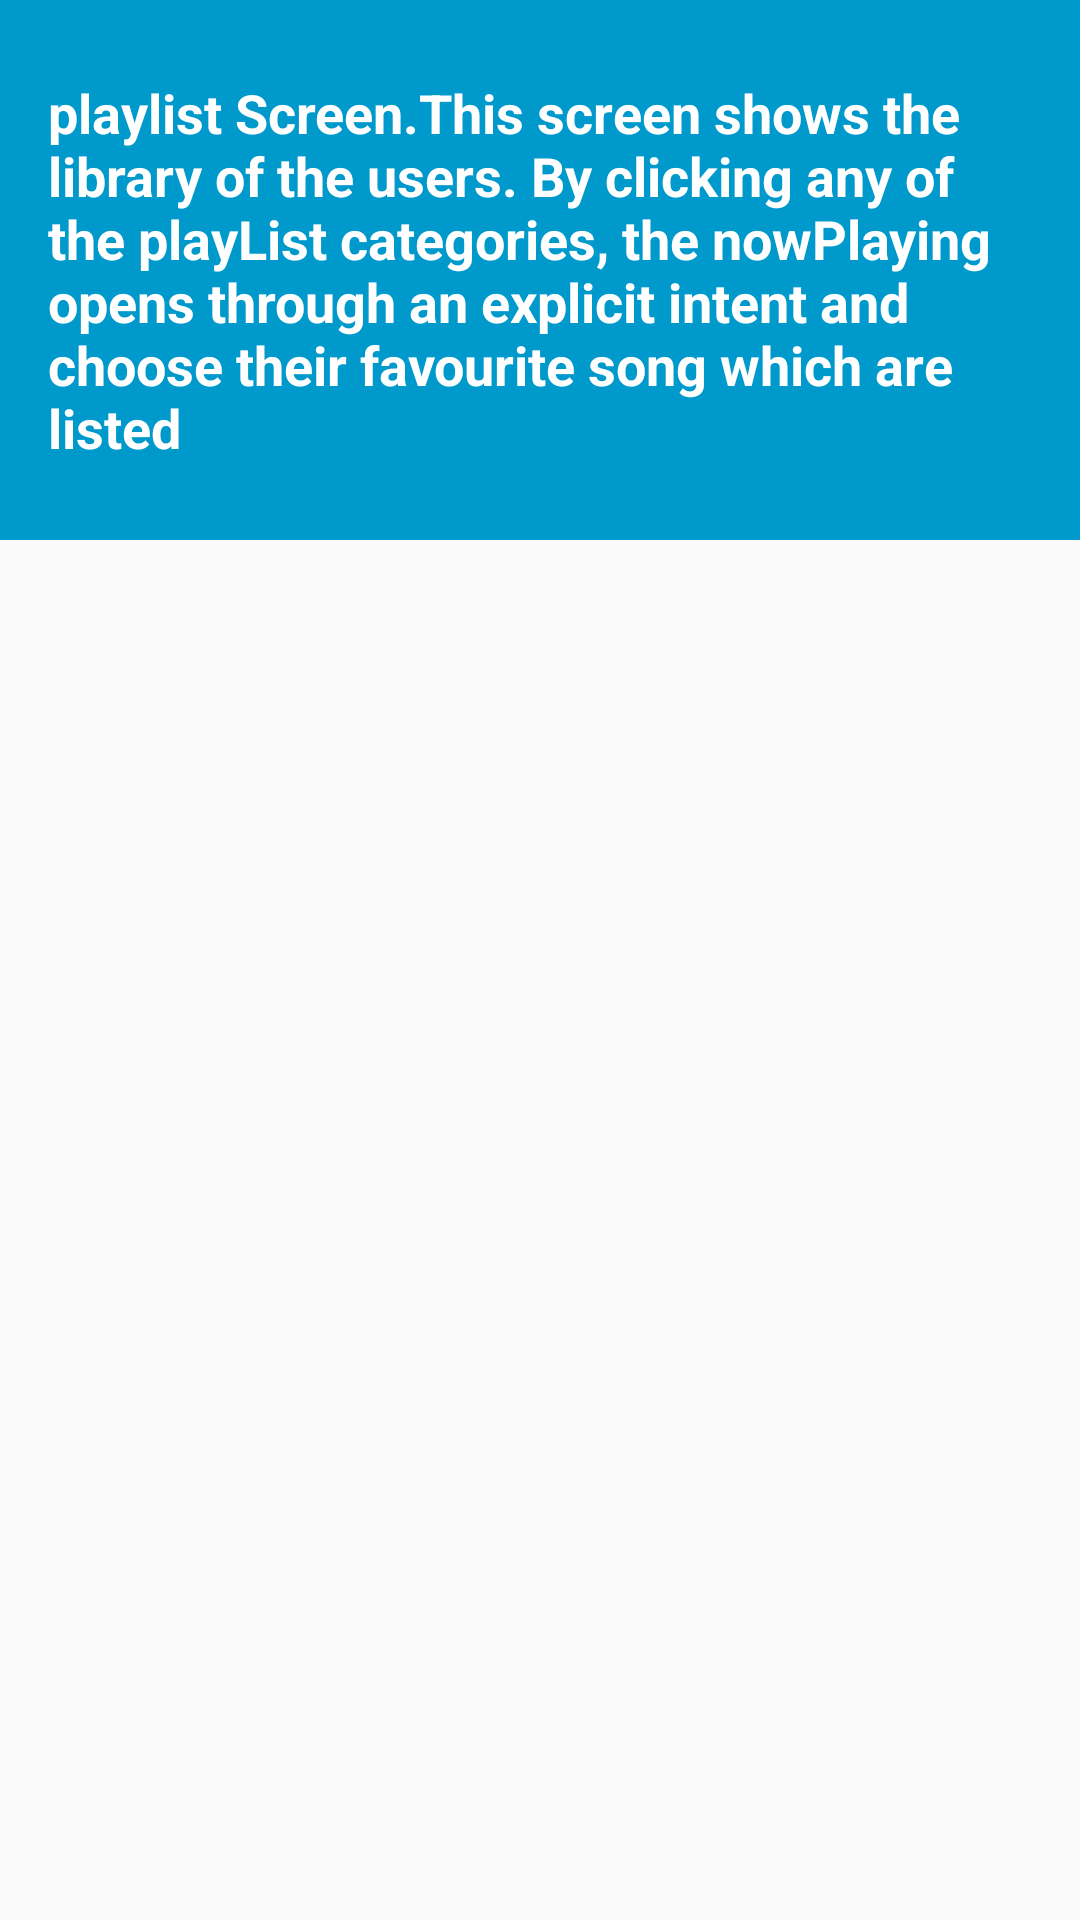

The Android layout XML behind this screen, and the referenced resources:
<!-- AndroidManifest.xml: application theme AppTheme -->
<!-- res/layout/activity_play_list.xml -->
<?xml version="1.0" encoding="utf-8"?>
<LinearLayout xmlns:android="http://schemas.android.com/apk/res/android"
    xmlns:tools="http://schemas.android.com/tools"
    android:layout_width="match_parent"
    android:layout_height="match_parent"
    android:orientation="vertical"
    tools:context="com.example.android.music.playList">

    <TextView
        android:id="@+id/textBox"
        style="@style/CategoryStyleOfTextView"
        android:background="@android:color/holo_blue_dark"
        android:text="@string/playList" />

    <TextView
        android:id="@+id/classic_music"
        style="@style/CategoryStyle"
        android:background="#FEBC92"
        android:text="classicMusic" />

    <TextView
        android:id="@+id/pop_play"
        style="@style/CategoryStyle"
        android:background="#F5CC2B"
        android:text="Pop" />

    <TextView
        android:id="@+id/random_music"
        style="@style/CategoryStyle"
        android:background="#FF5151"
        android:text="RomanceMusic" />

</LinearLayout>
<!-- resources referenced by this layout -->
<resources>
  <string name="playList">playlist Screen.This screen shows the library of the users. By clicking any of the playList categories, the nowPlaying opens through an explicit intent and choose their favourite song which are listed </string>
  <style name="CategoryStyle">
          <item name="android:layout_width">match_parent</item>
          <item name="android:layout_height">@dimen/list_item_height</item>
          <item name="android:layout_marginBottom">10dp</item>
          <item name="android:gravity">center_vertical</item>
          <item name="android:padding">16dp</item>
          <item name="android:textColor">@android:color/white</item>
          <item name="android:textStyle">bold</item>
          <item name="android:textAppearance">?android:textAppearanceMedium</item>
      </style>
  <style name="CategoryStyleOfTextView">
          <item name="android:layout_width">match_parent</item>
          <item name="android:layout_height">180dp</item>
          <item name="android:layout_marginBottom">30dp</item>
          <item name="android:gravity">center_vertical</item>
          <item name="android:padding">16dp</item>
          <item name="android:textColor">@android:color/white</item>
          <item name="android:textStyle">bold</item>
          <item name="android:textAppearance">?android:textAppearanceMedium</item>
      </style>
  <style name="AppTheme" parent="Theme.AppCompat.Light.DarkActionBar">
          
          <item name="colorPrimary">@color/colorPrimary</item>
          <item name="colorPrimaryDark">@color/colorPrimaryDark</item>
          <item name="colorAccent">@color/colorAccent</item>
      </style>
  <color name="colorPrimary">#ffbdb2</color>
  <color name="colorPrimaryDark">#4a5876</color>
  <color name="colorAccent">#F8F6B7</color>
</resources>
